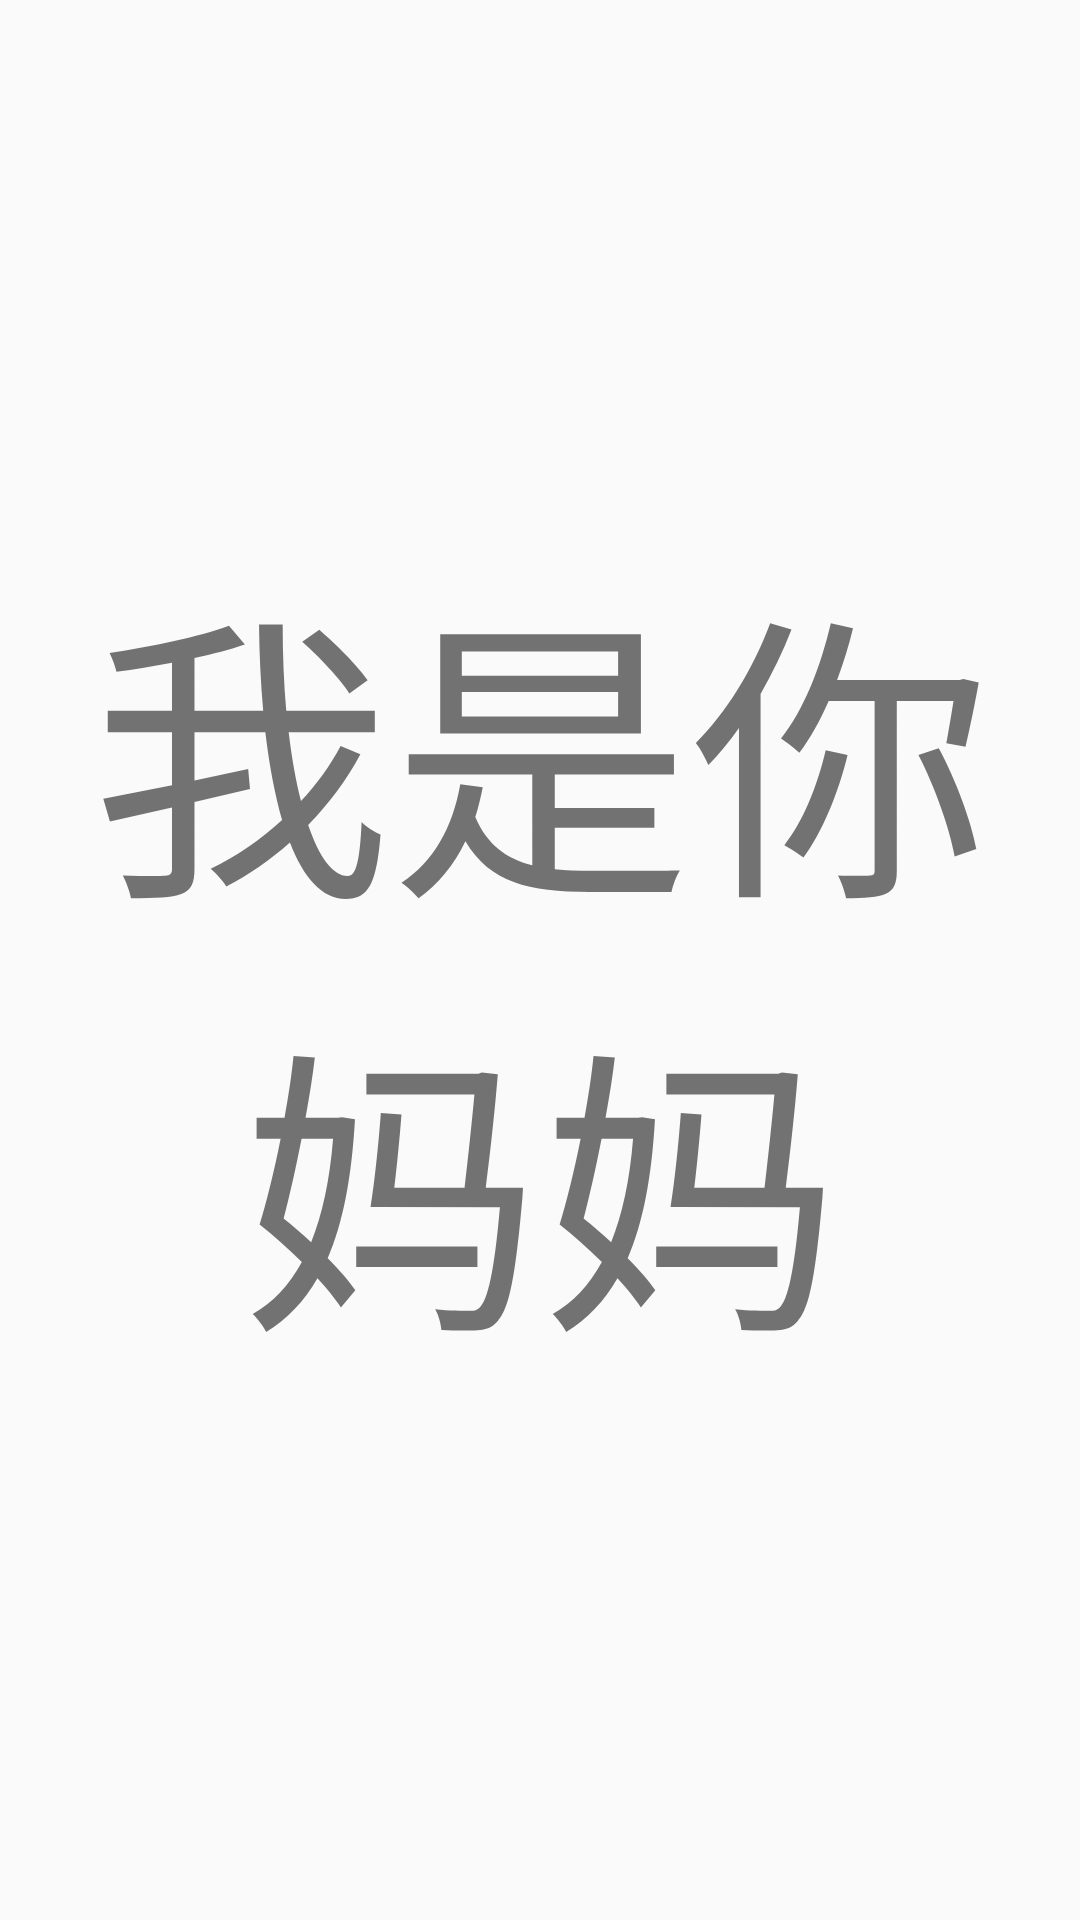

Here is an Android app screen rendered from its layout file. Give the layout XML and the strings, colors and styles it references.
<!-- AndroidManifest.xml: application theme AppTheme -->
<!-- res/layout/fragment_two.xml -->
<?xml version="1.0" encoding="utf-8"?>
<android.support.v7.widget.LinearLayoutCompat xmlns:android="http://schemas.android.com/apk/res/android"
    android:layout_width="match_parent"
    android:orientation="vertical"
    android:gravity="center"
    android:layout_height="match_parent">

    <TextView
        android:textSize="100sp"
        android:layout_width="wrap_content"
        android:layout_height="wrap_content"
        android:gravity="center"
        android:text="我是你妈妈" />
</android.support.v7.widget.LinearLayoutCompat>
<!-- resources referenced by this layout -->
<resources>
  <style name="AppTheme" parent="Theme.AppCompat.Light.NoActionBar">
          
          <item name="colorPrimary">@color/colorPrimary</item>
          <item name="colorPrimaryDark">@color/colorPrimaryDark</item>
          <item name="colorAccent">@color/colorAccent</item>
      </style>
  <color name="colorPrimary">#3F51B5</color>
  <color name="colorPrimaryDark">#303F9F</color>
  <color name="colorAccent">@android:color/holo_green_light</color>
</resources>
